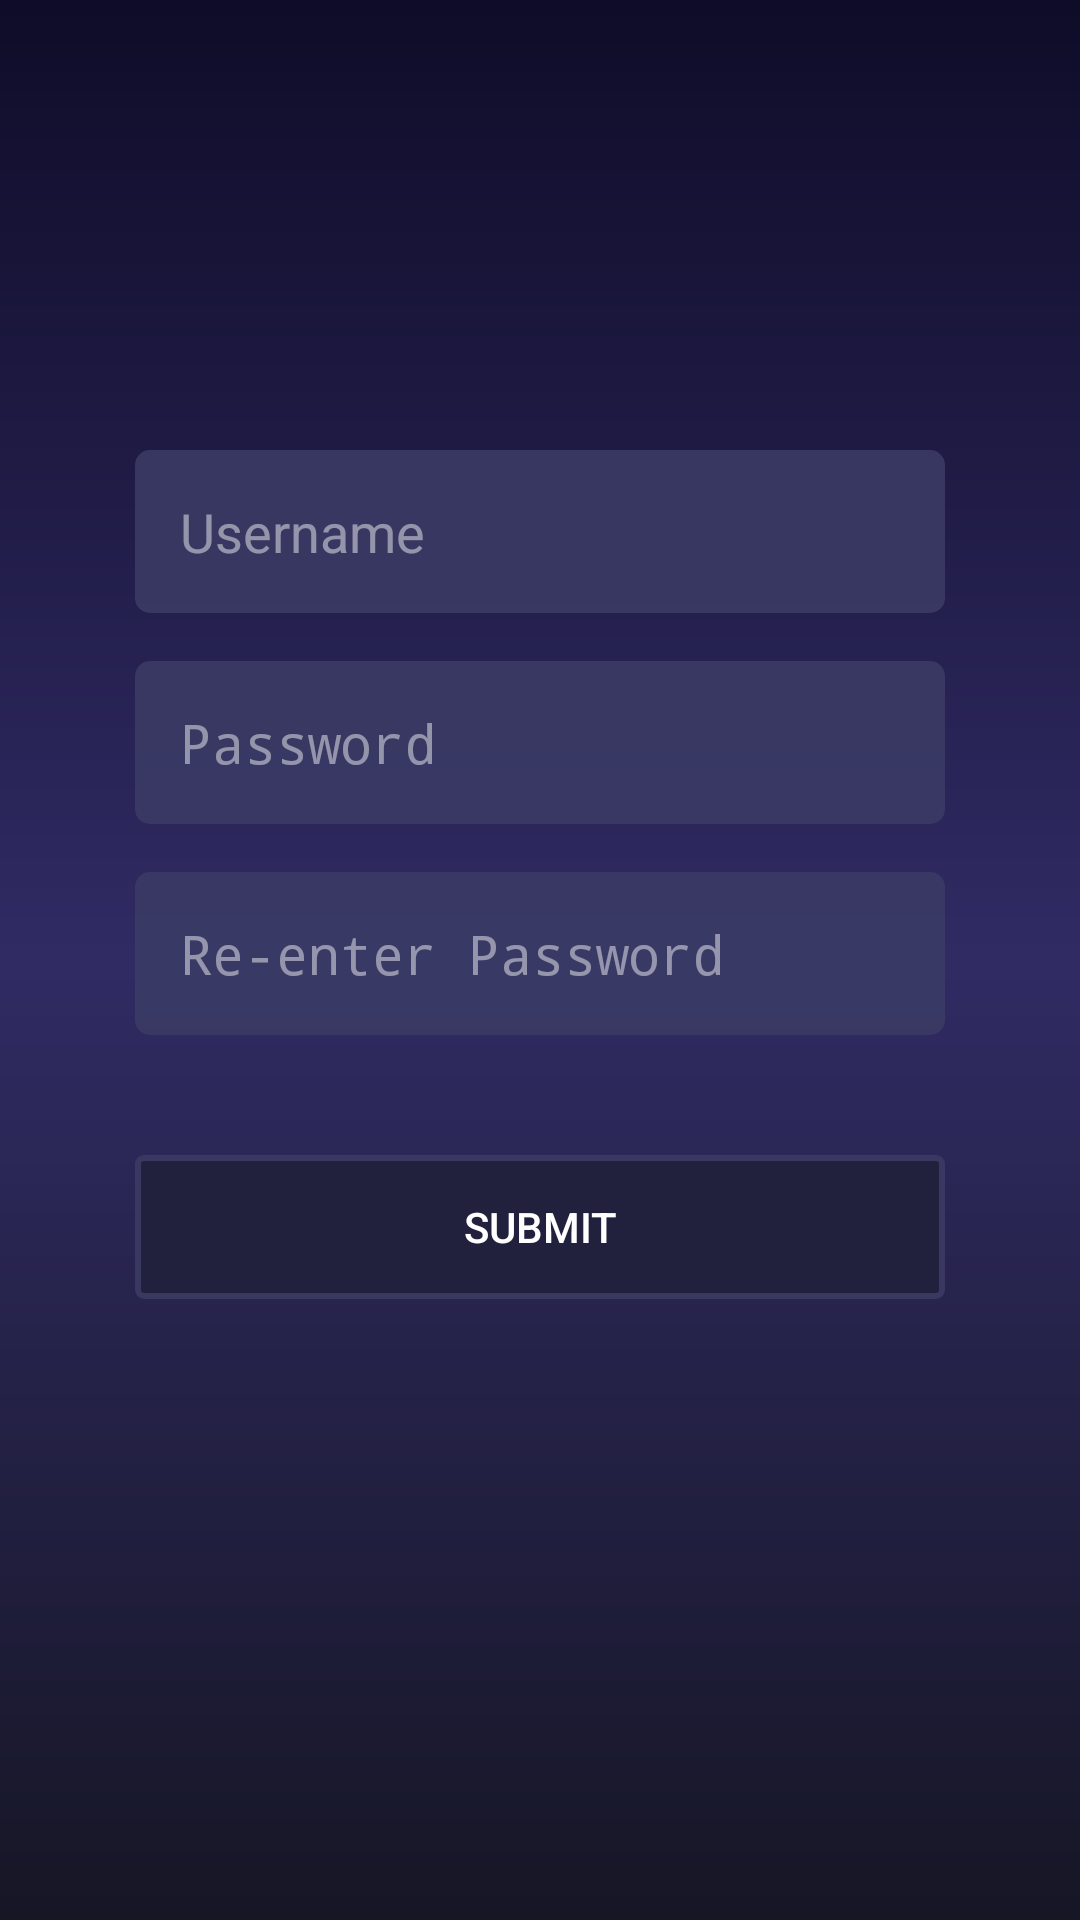

Here is an Android app screen rendered from its layout file. Give the layout XML and the strings, colors and styles it references.
<!-- AndroidManifest.xml: application theme AppTheme -->
<!-- res/layout/activity_forgot.xml -->
<?xml version="1.0" encoding="utf-8"?>
<ScrollView xmlns:android="http://schemas.android.com/apk/res/android"
    xmlns:app="http://schemas.android.com/apk/res-auto"
    xmlns:tools="http://schemas.android.com/tools"
    tools:context=".Activities.ForgotActivity"
    android:layout_height="match_parent"
    android:layout_width="match_parent"
    android:background="@drawable/bg_app">



    <androidx.constraintlayout.widget.ConstraintLayout
        android:layout_width="match_parent"
        android:layout_height="wrap_content"
        android:id="@+id/view">

        <EditText
            android:id="@+id/username"
            android:layout_width="0dp"
            android:layout_height="wrap_content"
            android:layout_marginTop="150dp"
            android:background="@drawable/et_bg"
            android:cursorVisible="true"
            android:ems="10"
            android:hint="@string/Username"
            android:inputType="textPersonName"
            android:padding="15dp"
            android:textColor="@color/colorPrimary"
            android:textColorHint="@color/whiteText"
            android:textCursorDrawable="@color/colorPrimary"
            app:layout_constraintEnd_toStartOf="@+id/guideline2"
            app:layout_constraintStart_toStartOf="@+id/guideline"
            app:layout_constraintTop_toTopOf="parent" />

        <EditText
            android:id="@+id/password1"
            android:layout_width="0dp"
            android:layout_height="wrap_content"
            android:layout_marginTop="16dp"
            android:background="@drawable/et_bg"
            android:cursorVisible="true"
            android:ems="10"
            android:hint="@string/Pass"
            android:importantForAutofill="no"
            android:inputType="textPassword"
            android:padding="15dp"
            android:textColor="@color/colorPrimary"
            android:textColorHint="@color/whiteText"
            android:textCursorDrawable="@color/colorPrimary"
            app:layout_constraintEnd_toStartOf="@+id/guideline2"
            app:layout_constraintStart_toStartOf="@+id/guideline"
            app:layout_constraintTop_toBottomOf="@+id/username" />

        <EditText
            android:id="@+id/password2"
            android:layout_width="0dp"
            android:layout_height="wrap_content"
            android:layout_marginTop="16dp"
            android:background="@drawable/et_bg"
            android:cursorVisible="true"
            android:ems="10"
            android:hint="@string/re_enter_pass"
            android:importantForAutofill="no"
            android:inputType="textPassword"
            android:padding="15dp"
            android:textColor="@color/colorPrimary"
            android:textColorHint="@color/whiteText"
            android:textCursorDrawable="@color/colorPrimary"
            app:layout_constraintEnd_toStartOf="@+id/guideline2"
            app:layout_constraintStart_toStartOf="@+id/guideline"
            app:layout_constraintTop_toBottomOf="@+id/password1" />

        <Button
            android:id="@+id/submit"
            android:layout_width="0dp"
            android:layout_height="wrap_content"
            android:layout_marginTop="40dp"
            android:textColor="@color/colorPrimary"
            android:background="@drawable/btn_bg"
            android:text="@string/submit"
            app:layout_constraintEnd_toStartOf="@+id/guideline2"
            app:layout_constraintStart_toStartOf="@+id/guideline"
            app:layout_constraintTop_toBottomOf="@+id/password2" />

        <androidx.constraintlayout.widget.Guideline
            android:id="@+id/guideline"
            android:layout_width="wrap_content"
            android:layout_height="wrap_content"
            android:orientation="vertical"
            app:layout_constraintGuide_begin="45dp" />

        <androidx.constraintlayout.widget.Guideline
            android:id="@+id/guideline2"
            android:layout_width="wrap_content"
            android:layout_height="wrap_content"
            android:orientation="vertical"
            app:layout_constraintGuide_end="45dp" />

        <ImageView
            android:id="@+id/back"
            android:layout_width="34dp"
            android:layout_height="39dp"
            android:layout_marginTop="24dp"
            app:layout_constraintBottom_toTopOf="@+id/username"
            app:layout_constraintStart_toStartOf="@+id/guideline"
            app:layout_constraintTop_toTopOf="parent"
            app:layout_constraintVertical_bias="0.0"
            app:srcCompat="@mipmap/ic_back"
            android:contentDescription="@string/back_arrow" />
    </androidx.constraintlayout.widget.ConstraintLayout>


</ScrollView>
<!-- resources referenced by this layout -->
<resources>
  <color name="colorPrimary">#FFFFFF</color>
  <color name="whiteText">#77FFFFFF</color>
  <!-- drawable bg_app (drawable) -->
  <?xml version="1.0" encoding="utf-8"?>
  <shape xmlns:android="http://schemas.android.com/apk/res/android">
      <gradient
          android:startColor="@color/gradientTop"
          android:endColor="@color/gradientBottom"
          android:centerColor="@color/gradientMiddle"
          android:angle="-90" />
  </shape>
  <!-- drawable btn_bg (drawable) -->
  <?xml version="1.0" encoding="utf-8"?>
  <selector xmlns:android="http://schemas.android.com/apk/res/android">
      <item android:state_pressed="true">
  
          <shape>
              <solid android:color="@color/colorPrimaryDark"/>
              <stroke android:color="@color/colorPrimary" android:width="2dp"/>
              <corners android:radius="2dp" />
          </shape>
      </item>
  
      <item>
          <shape>
              <solid android:color="@color/colorPrimaryDark"/>
              <stroke android:color="@color/etTransparent" android:width="2dp"/>
              <corners android:radius="2dp" />
          </shape>
      </item>
  
  </selector>
  <!-- drawable et_bg (drawable) -->
  <?xml version="1.0" encoding="utf-8"?>
  <shape xmlns:android="http://schemas.android.com/apk/res/android">
      <solid android:color="@color/etTransparent" />
      <corners android:radius="5dp"/>
  </shape>
  <string name="Pass">Password</string>
  <string name="Username">Username</string>
  <string name="back_arrow">back arrow</string>
  <string name="re_enter_pass">Re-enter Password</string>
  <string name="submit">Submit</string>
  <style name="AppTheme" parent="Theme.AppCompat.Light.NoActionBar">
          
          <item name="colorPrimary">@color/colorPrimaryDark</item>
          <item name="colorPrimaryDark">@color/colorPrimaryDark</item>
          <item name="colorAccent">@color/colorAccent</item>
      </style>
  <color name="gradientTop">#0F0C29</color>
  <color name="gradientBottom">#161625</color>
  <color name="gradientMiddle">#302B63</color>
  <color name="colorPrimaryDark">#21213E</color>
  <color name="etTransparent">#E33B3B66</color>
  <color name="colorAccent">#E3663B56</color>
</resources>
